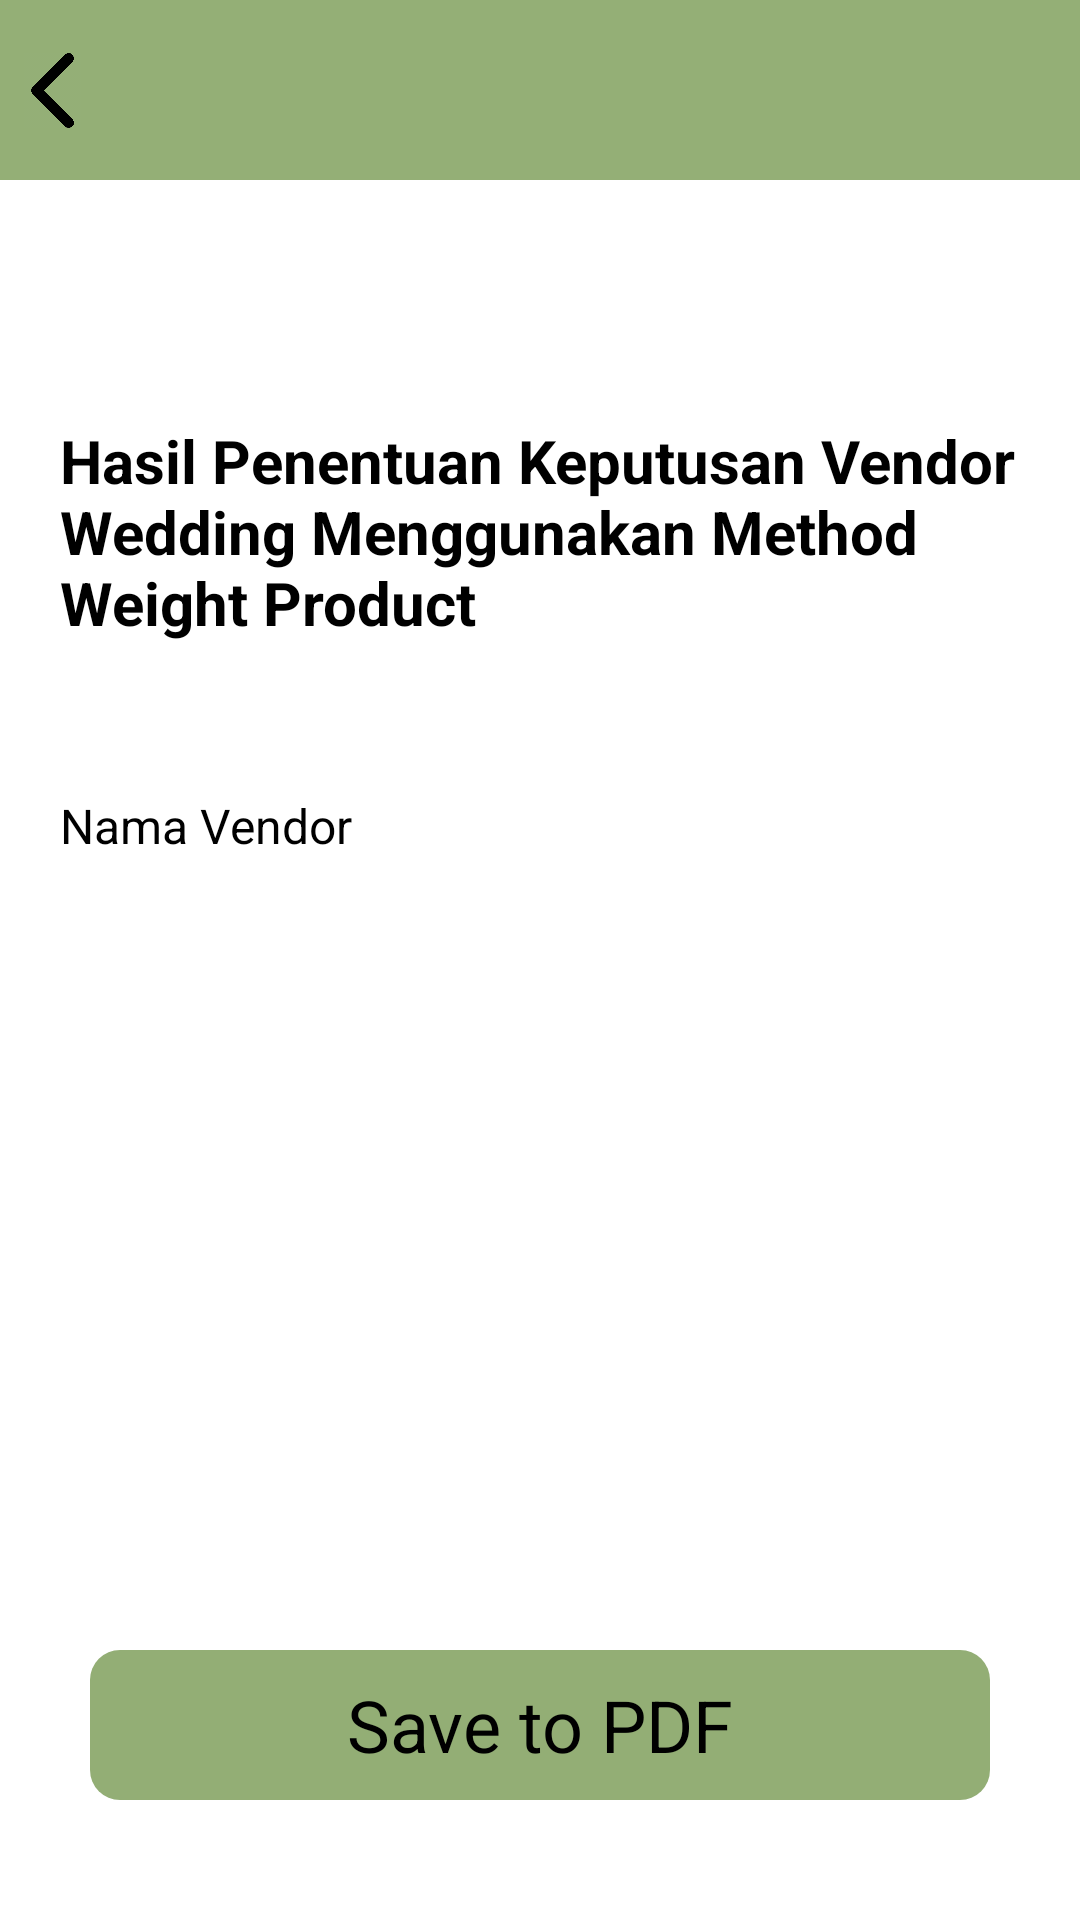

Android layout source for this screen:
<!-- AndroidManifest.xml: application theme Theme.SpkAplication -->
<!-- res/layout/activity_result_vendor_wedding.xml -->
<?xml version="1.0" encoding="utf-8"?>
<androidx.constraintlayout.widget.ConstraintLayout xmlns:android="http://schemas.android.com/apk/res/android"
    xmlns:app="http://schemas.android.com/apk/res-auto"
    xmlns:tools="http://schemas.android.com/tools"
    android:layout_width="match_parent"
    android:layout_height="match_parent"
    tools:context=".ResultVendorWeddingActivity">

    <include
        android:id="@+id/top"
        layout="@layout/top_bar"></include>

    <TextView
        android:id="@+id/tvTitleResult"
        android:layout_width="match_parent"
        android:layout_height="wrap_content"
        android:text="Hasil Penentuan Keputusan Vendor Wedding Menggunakan Method Weight Product"
        android:textColor="@color/black"
        android:textSize="20sp"
        android:layout_marginLeft="20dp"
        android:layout_marginRight="20dp"
        android:layout_marginTop="80dp"
        android:textStyle="bold"
        app:layout_constraintEnd_toEndOf="parent"
        app:layout_constraintStart_toStartOf="parent"
        app:layout_constraintTop_toBottomOf="@id/top" />

    <TextView
        android:id="@+id/tvText"
        android:layout_width="match_parent"
        android:layout_height="wrap_content"
        android:layout_marginLeft="20dp"
        android:layout_marginRight="20dp"
        android:text="Nama Vendor"
        android:textColor="@color/black"
        android:textSize="16sp"
        android:layout_marginTop="50dp"
        app:layout_constraintEnd_toEndOf="parent"
        app:layout_constraintStart_toStartOf="parent"
        app:layout_constraintTop_toBottomOf="@+id/tvTitleResult" />

    <TextView
        android:id="@+id/btnPdf"
        android:layout_width="300dp"
        android:layout_height="50dp"
        android:layout_marginTop="20dp"
        android:background="@drawable/button_background_dark"
        android:gravity="center"
        android:text="Save to PDF"
        android:textColor="#000000"
        android:textSize="24sp"
        android:layout_marginBottom="40dp"
        app:layout_constraintBottom_toBottomOf="parent"
        app:layout_constraintEnd_toEndOf="parent"
        app:layout_constraintStart_toStartOf="parent" />


</androidx.constraintlayout.widget.ConstraintLayout>
<!-- res/layout/top_bar.xml (included above) -->
<?xml version="1.0" encoding="utf-8"?>
<androidx.constraintlayout.widget.ConstraintLayout xmlns:android="http://schemas.android.com/apk/res/android"
    xmlns:app="http://schemas.android.com/apk/res-auto"
    xmlns:tools="http://schemas.android.com/tools"
    android:layout_width="match_parent"
    android:layout_height="60dp"
    android:background="#94af76">

    <ImageView
        android:id="@+id/ivBack"
        android:layout_width="25dp"
        android:layout_height="25dp"
        android:layout_marginLeft="5dp"
        android:background="@drawable/arrow_back_icon"
        app:layout_constraintBottom_toBottomOf="parent"
        app:layout_constraintStart_toStartOf="parent"
        app:layout_constraintTop_toTopOf="parent" />

    <TextView
        android:id="@+id/tvTitle"
        android:layout_width="wrap_content"
        android:layout_height="match_parent"
        android:gravity="center"
        android:text=""
        android:textSize="20sp"
        android:textColor="@color/black"
        app:layout_constraintBottom_toBottomOf="parent"
        app:layout_constraintEnd_toEndOf="parent"
        app:layout_constraintStart_toEndOf="@+id/ivBack"
        app:layout_constraintTop_toTopOf="parent" />

</androidx.constraintlayout.widget.ConstraintLayout>
<!-- resources referenced by this layout -->
<resources>
  <color name="black">#FF000000</color>
  <!-- drawable arrow_back_icon: png bitmap (drawable-v24, 7841 bytes) -->
  <!-- drawable button_background_dark (drawable) -->
  <?xml version="1.0" encoding="utf-8"?>
  <selector xmlns:android="http://schemas.android.com/apk/res/android">
  <item>
      <shape android:shape="rectangle">
          <corners android:radius="10dp"/>
          <solid android:color="#93ae75"/>
      </shape>
  </item>
  </selector>
  <style name="Theme.SpkAplication" parent="Theme.MaterialComponents.DayNight.NoActionBar">
          
          <item name="colorPrimary">@color/purple_500</item>
          <item name="colorPrimaryVariant">#f7ffd6</item>
          <item name="colorOnPrimary">@color/white</item>
          
          <item name="colorSecondary">@color/teal_200</item>
          <item name="colorSecondaryVariant">@color/teal_700</item>
          <item name="colorOnSecondary">@color/black</item>
          
          <item name="android:statusBarColor" tools:targetApi="l">?attr/colorPrimaryVariant</item>
          
      </style>
  <color name="purple_500">#FF6200EE</color>
  <color name="white">#FFFFFFFF</color>
  <color name="teal_200">#FF03DAC5</color>
  <color name="teal_700">#FF018786</color>
</resources>
